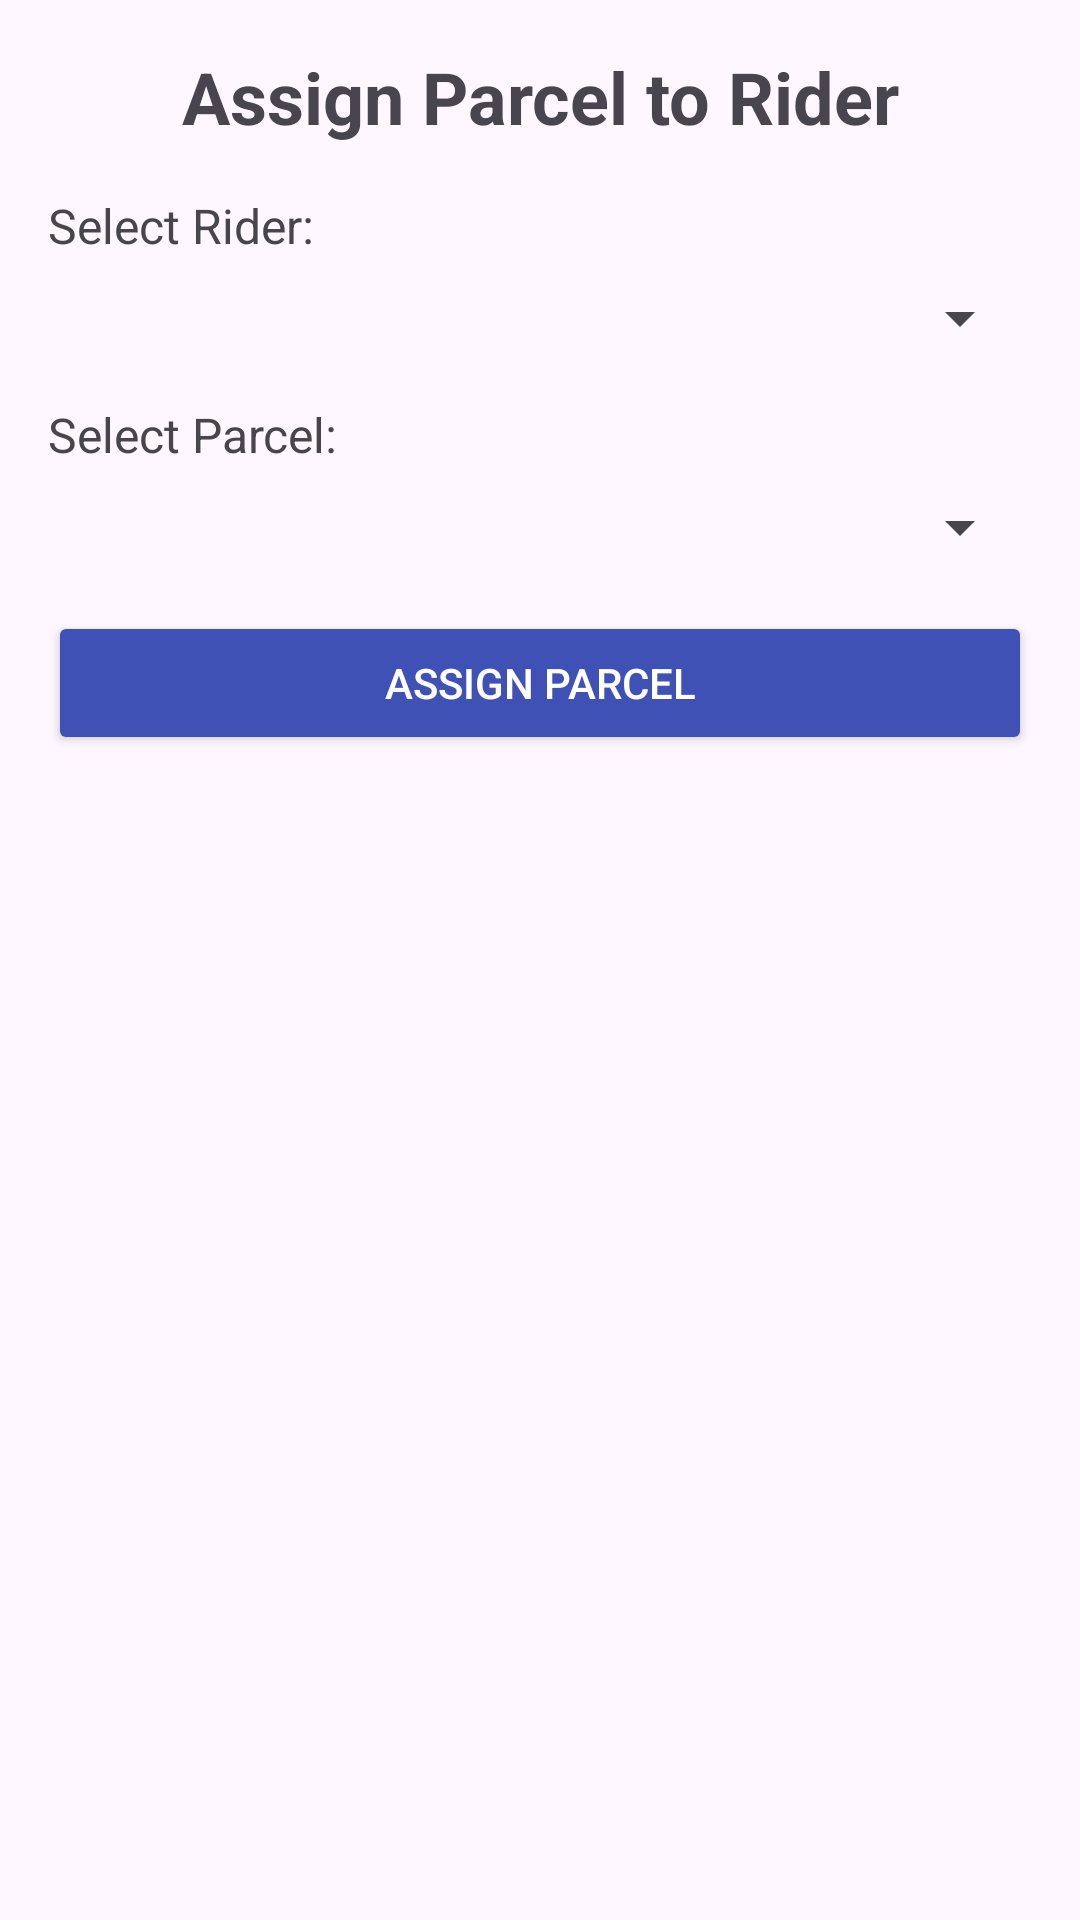

Write the Android layout XML for this screen, with the resource values it uses.
<!-- AndroidManifest.xml: application theme Theme.SmartBox19nov -->
<!-- res/layout/activity_assign_parcel.xml -->
<?xml version="1.0" encoding="utf-8"?>
<androidx.constraintlayout.widget.ConstraintLayout xmlns:android="http://schemas.android.com/apk/res/android"
    android:layout_width="match_parent"
    android:layout_height="match_parent">

    <LinearLayout
        xmlns:android="http://schemas.android.com/apk/res/android"
        android:layout_width="match_parent"
        android:layout_height="match_parent"
        android:orientation="vertical"
        android:padding="16dp">

        
        <TextView
            android:id="@+id/titleTextView"
            android:layout_width="wrap_content"
            android:layout_height="wrap_content"
            android:text="Assign Parcel to Rider"
            android:textSize="24sp"
            android:textStyle="bold"
            android:gravity="center"
            android:layout_gravity="center"
            android:layout_marginBottom="16dp" />

        
        <TextView
            android:id="@+id/riderLabel"
            android:layout_width="match_parent"
            android:layout_height="wrap_content"
            android:text="Select Rider:"
            android:textSize="16sp"
            android:layout_marginBottom="8dp" />

        <Spinner
            android:id="@+id/riderSpinner"
            android:layout_width="match_parent"
            android:layout_height="wrap_content"
            android:layout_marginBottom="16dp"
            android:spinnerMode="dropdown" />

        
        <TextView
            android:id="@+id/parcelLabel"
            android:layout_width="match_parent"
            android:layout_height="wrap_content"
            android:text="Select Parcel:"
            android:textSize="16sp"
            android:layout_marginBottom="8dp" />

        <Spinner
            android:id="@+id/parcelSpinner"
            android:layout_width="match_parent"
            android:layout_height="wrap_content"
            android:layout_marginBottom="16dp"
            android:spinnerMode="dropdown" />

        
        <Button
            android:id="@+id/assignButton"
            android:layout_width="match_parent"
            android:layout_height="wrap_content"
            android:text="Assign Parcel"
            android:backgroundTint="#3F51B5"
            android:textColor="#FFFFFF" />
    </LinearLayout>

</androidx.constraintlayout.widget.ConstraintLayout>
<!-- resources referenced by this layout -->
<resources>
  <style name="Theme.SmartBox19nov" parent="Base.Theme.SmartBox19nov" />
  <style name="Base.Theme.SmartBox19nov" parent="Theme.Material3.DayNight.NoActionBar">
          
          
      </style>
</resources>
